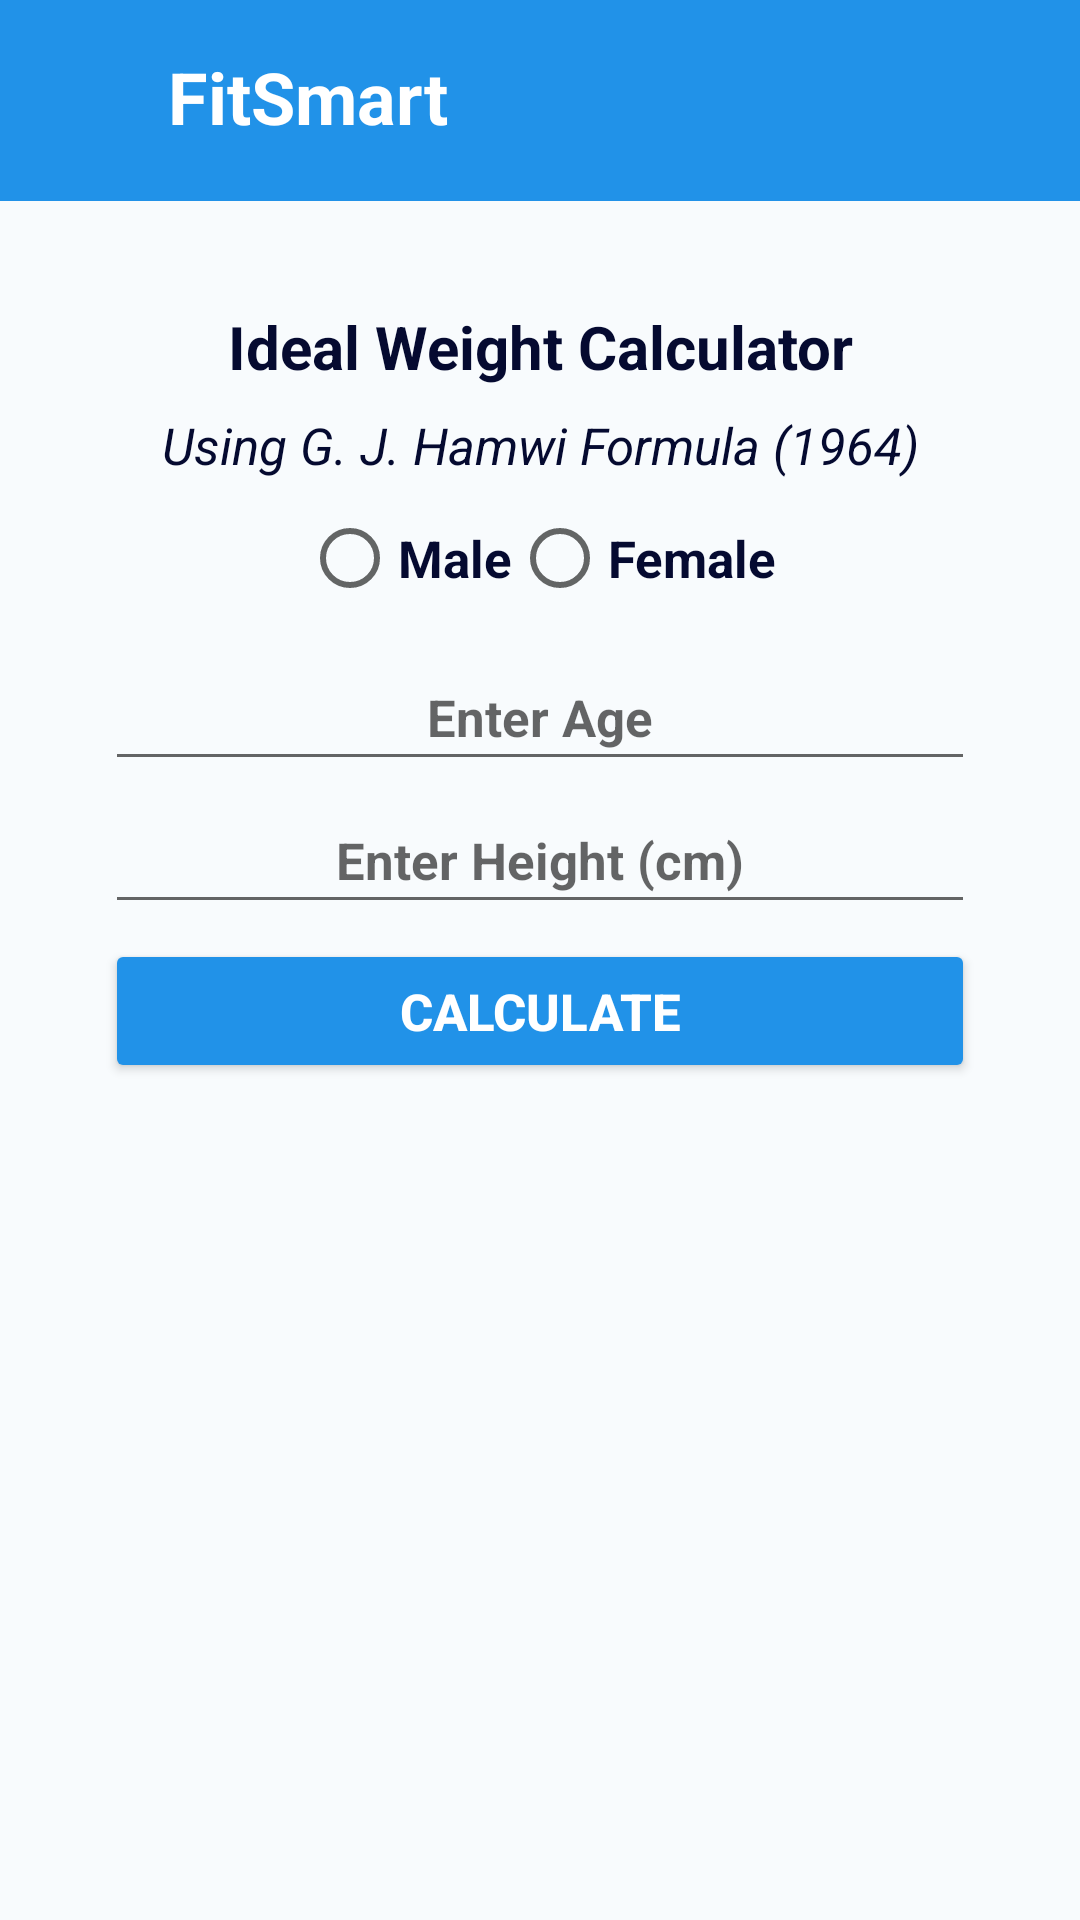

Produce the Android XML layout that renders to this screen, including the resource entries it uses.
<!-- AndroidManifest.xml: application theme Theme.FitnessCalculatorMobApp -->
<!-- res/layout/activity_ideal_weight_calculator.xml -->
<?xml version="1.0" encoding="utf-8"?>
<ScrollView xmlns:android="http://schemas.android.com/apk/res/android"
    xmlns:app="http://schemas.android.com/apk/res-auto"
    xmlns:tools="http://schemas.android.com/tools"
    android:layout_width="match_parent"
    android:layout_height="match_parent"
    android:orientation="vertical"
    android:background="#F8FBFD"
    tools:context=".IdealWeightCalculator">

    <LinearLayout
        android:layout_width="match_parent"
        android:layout_height="match_parent"
        android:orientation="vertical"
        android:background="#F8FBFD">

    <include layout="@layout/toolbar_layout2"/>

        <LinearLayout
            android:layout_width="match_parent"
            android:layout_height="wrap_content"
            android:orientation="vertical"
            android:gravity="center"
            android:layout_margin="20dp"
            android:padding="15dp">

            <TextView
                android:layout_width="match_parent"
                android:layout_height="wrap_content"
                android:text="Ideal Weight Calculator"
                android:textColor="#050A30"
                android:textSize="20sp"
                android:layout_marginBottom="8dp"
                android:gravity="center"
                android:layout_gravity="center_horizontal"
                android:textStyle="bold"/>

            <TextView
                android:layout_width="match_parent"
                android:layout_height="wrap_content"
                android:textSize="17sp"
                android:text="Using G. J. Hamwi Formula (1964)"
                android:layout_marginBottom="5dp"
                android:gravity="center"
                android:textStyle="italic"
                android:textColor="#050A30" />

            <RadioGroup
                android:id="@+id/radioGroupGender"
                android:layout_width="match_parent"
                android:layout_height="wrap_content"
                android:gravity="center"
                android:orientation="horizontal">

                <RadioButton
                    android:id="@+id/radioBtnMale"
                    android:layout_width="wrap_content"
                    android:layout_height="wrap_content"
                    android:textSize="17sp"
                    android:textColor="#050A30"
                    android:textStyle="bold"
                    android:layout_marginBottom="5dp"
                    android:text="Male" />

                <RadioButton
                    android:id="@+id/radioBtnFemale"
                    android:layout_width="wrap_content"
                    android:layout_height="wrap_content"
                    android:textSize="17sp"
                    android:textColor="#050A30"
                    android:textStyle="bold"
                    android:layout_marginBottom="5dp"
                    android:text="Female" />

            </RadioGroup>

            <EditText
                android:id="@+id/id"
                android:layout_width="match_parent"
                android:layout_height="wrap_content"
                android:layout_marginTop="50dp"
                android:hint="User ID"
                android:text="1"
                android:visibility="gone"/>

            <EditText
                android:id="@+id/age"
                android:layout_width="match_parent"
                android:layout_height="wrap_content"
                android:hint="Enter Age"
                android:textSize="17sp"
                android:textColor="#050A30"
                android:textStyle="bold"
                android:layout_marginBottom="5dp"
                android:textAlignment="center"
                android:padding="10dp" />

            <EditText
                android:id="@+id/height"
                android:layout_width="match_parent"
                android:layout_height="wrap_content"
                android:hint="Enter Height (cm)"
                android:textSize="17sp"
                android:textColor="#050A30"
                android:textStyle="bold"
                android:layout_marginBottom="5dp"
                android:textAlignment="center"
                android:padding="10dp" />

            <Button
                android:id="@+id/btnCalculate"
                android:layout_width="match_parent"
                android:layout_height="wrap_content"
                android:backgroundTint="#2192e8"
                android:textStyle="bold"
                android:textColor="#ffffff"
                android:textSize="17sp"
                android:layout_marginBottom="5dp"
                android:text="Calculate" />

            <LinearLayout
                android:layout_width="match_parent"
                android:layout_height="wrap_content"
                android:gravity="center"
                android:orientation="horizontal">

                <TextView
                android:id="@+id/tvIdeal"
                android:layout_width="wrap_content"
                android:layout_height="wrap_content"
                android:textSize="17sp"
                android:textStyle="bold"
                android:textColor="#050A30"
                android:textAlignment="center"
                android:gravity="center" />

                <Button
                    android:id="@+id/BtnSave"
                    android:layout_width="wrap_content"
                    android:layout_height="wrap_content"
                    android:layout_marginStart="10dp"
                    android:visibility="gone"
                    android:text="Save"
                    app:backgroundTint="#1E88E5" />

            </LinearLayout>

            <TextView
                android:id="@+id/tvIntro"
                android:layout_width="match_parent"
                android:layout_height="wrap_content"
                android:layout_marginTop="15dp"
                android:textSize="17sp"
                android:textStyle="bold"
                android:textColor="#050A30"
                android:justificationMode="inter_word"
                android:textAlignment="textStart"/>

            <TextView
                android:id="@+id/tvSuggest1"
                android:layout_width="match_parent"
                android:layout_height="wrap_content"
                android:layout_marginTop="8dp"
                android:textSize="18sp"
                android:textColor="#050A30"
                android:justificationMode="inter_word"
                android:textAlignment="textStart"/>

            <TextView
                android:id="@+id/tvReference"
                android:layout_width="match_parent"
                android:layout_height="wrap_content"
                android:layout_marginTop="10dp"
                android:textSize="17sp"
                android:textStyle="italic"
                android:textColor="#050A30" />

            <TextView
                android:id="@+id/tvLink"
                android:layout_width="match_parent"
                android:layout_height="wrap_content"
                android:textSize="17sp"
                android:autoLink="web"
                android:textStyle="italic"
                android:textColor="#050A30" />

        </LinearLayout>


    </LinearLayout>

</ScrollView>
<!-- res/layout/toolbar_layout2.xml (included above) -->
<?xml version="1.0" encoding="utf-8"?>
<RelativeLayout xmlns:android="http://schemas.android.com/apk/res/android"
    xmlns:app="http://schemas.android.com/apk/res-auto"
    android:orientation="vertical"
    android:layout_width="match_parent"
    android:layout_height="wrap_content"
    android:background="#2192e8">

    <RelativeLayout
        android:layout_width="match_parent"
        android:layout_height="wrap_content"
        android:padding="16dp">

        <ImageView
            android:id="@+id/menuicon"
            android:layout_width="35dp"
            android:layout_height="35dp"
            android:src="@drawable/menu" />

        <TextView
            android:id="@+id/title"
            android:layout_width="wrap_content"
            android:layout_height="wrap_content"
            android:text="FitSmart"
            android:layout_marginStart="40dp"
            android:textColor="#ffffff"
            android:textStyle="bold"
            android:textSize="24sp"/>

        <ImageView
            android:id="@+id/back"
            android:layout_width="35dp"
            android:layout_height="wrap_content"
            android:layout_alignParentEnd="true"
            android:layout_centerVertical="true"
            android:src="@drawable/arrow_back" />

    </RelativeLayout>

</RelativeLayout>
<!-- resources referenced by this layout -->
<resources>
  <style name="Theme.FitnessCalculatorMobApp" parent="Theme.MaterialComponents.DayNight.NoActionBar">
          
          <item name="colorPrimary">@color/purple_500</item>
          <item name="colorPrimaryVariant">@color/purple_700</item>
          <item name="colorOnPrimary">@color/white</item>
          
          <item name="colorSecondary">@color/teal_200</item>
          <item name="colorSecondaryVariant">@color/teal_700</item>
          <item name="colorOnSecondary">@color/black</item>
          
          <item name="android:statusBarColor">?attr/colorPrimaryVariant</item>
          
      </style>
  <color name="purple_500">#FF6200EE</color>
  <color name="purple_700">#FF3700B3</color>
  <color name="white">#FFFFFFFF</color>
  <color name="teal_200">#FF03DAC5</color>
  <color name="teal_700">#FF018786</color>
  <color name="black">#FF000000</color>
</resources>
